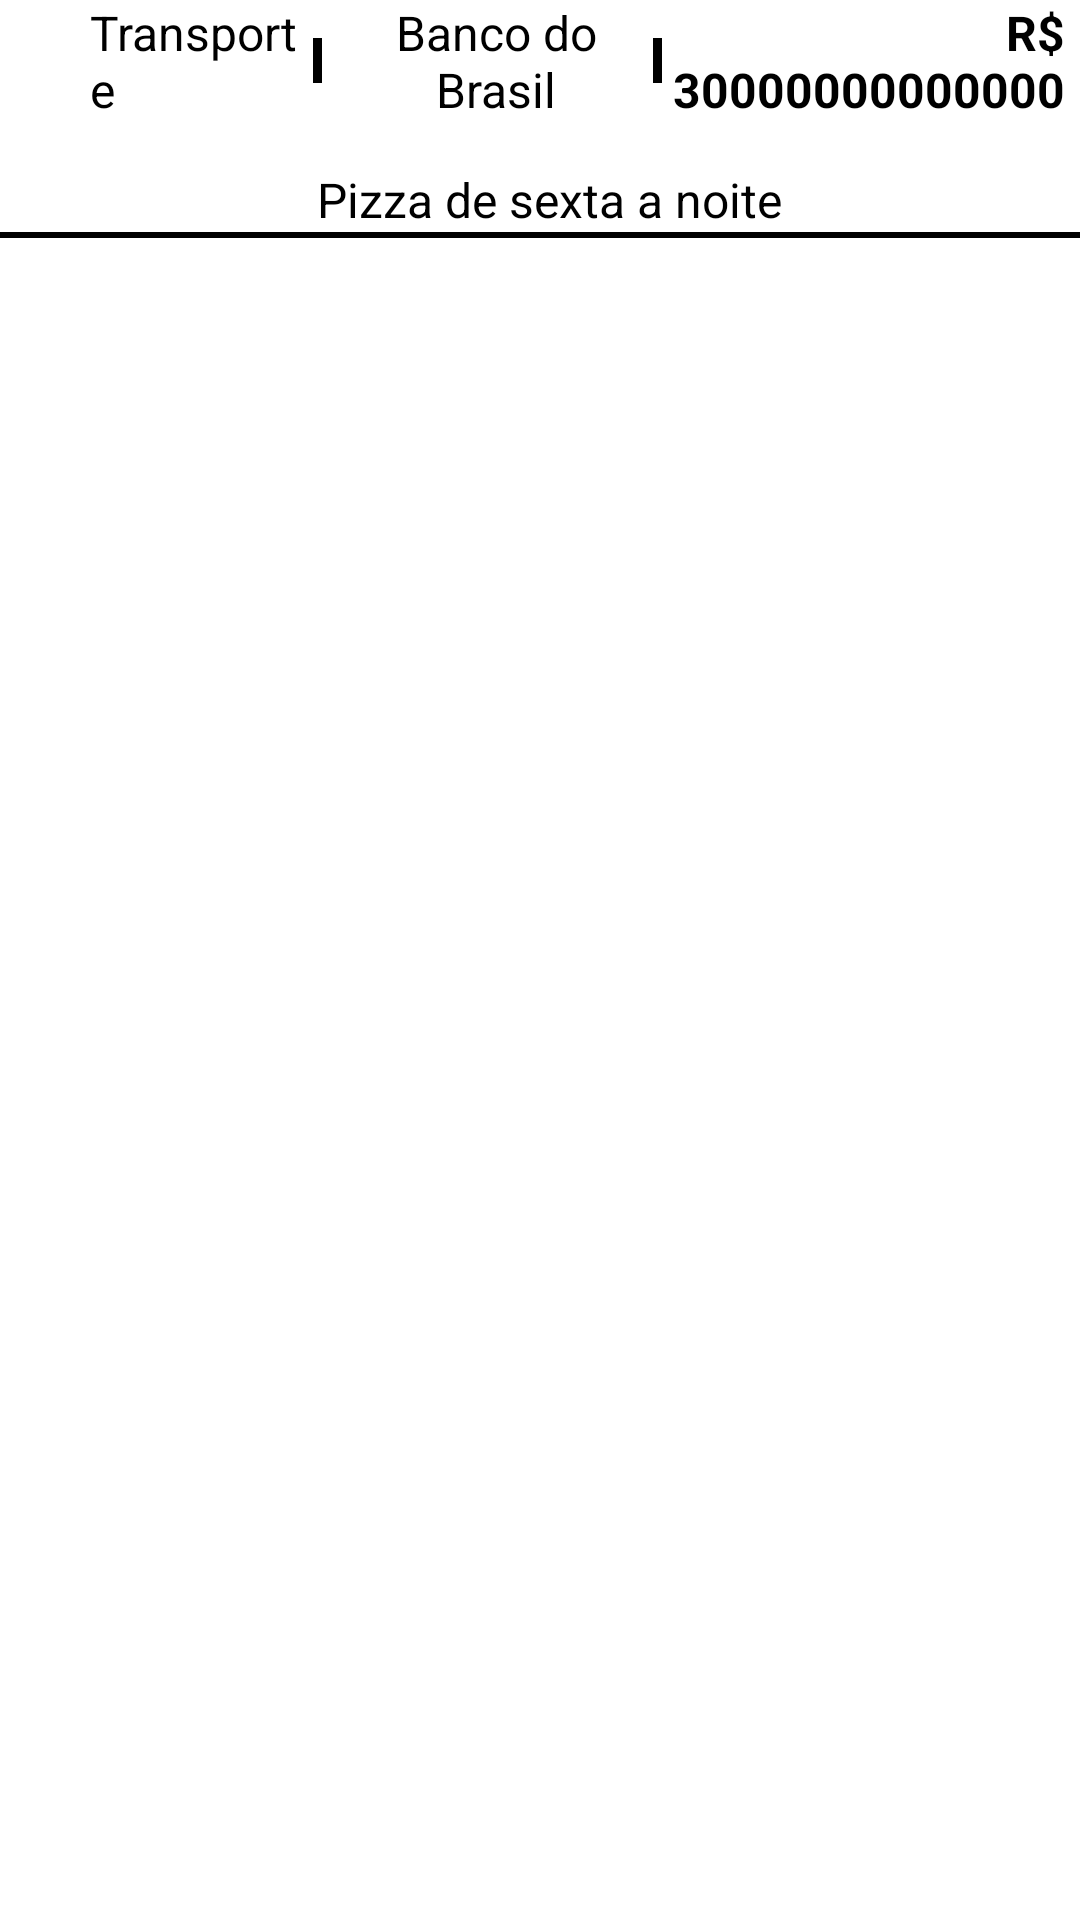

Write the Android layout XML for this screen, with the resource values it uses.
<!-- AndroidManifest.xml: application theme Theme.Finandroid -->
<!-- res/layout/transation_layout.xml -->
<?xml version="1.0" encoding="utf-8"?>
<androidx.constraintlayout.widget.ConstraintLayout xmlns:android="http://schemas.android.com/apk/res/android"
    xmlns:app="http://schemas.android.com/apk/res-auto"
    xmlns:tools="http://schemas.android.com/tools"
    android:layout_width="match_parent"
    android:layout_height="wrap_content"
    android:layout_gravity="center_vertical"
    android:clickable="true"
    android:focusable="true"
    android:orientation="horizontal">

    <LinearLayout
        android:id="@+id/linhaUm"
        android:layout_width="wrap_content"
        android:layout_height="wrap_content"
        app:layout_constraintBottom_toTopOf="@+id/listaDescricao"
        app:layout_constraintEnd_toEndOf="parent"
        app:layout_constraintHorizontal_bias="0.5"
        app:layout_constraintStart_toStartOf="parent"
        app:layout_constraintTop_toTopOf="parent"
        tools:ignore="ExtraText,MissingConstraints">

        <ImageView
            android:id="@+id/imagemCategoria"
            android:layout_width="24dp"
            android:layout_height="24dp"
            android:contentDescription="@string/iconeFood"
            android:src="@drawable/ic_food"
            app:tint="@color/green" />

        <TextView
            android:id="@+id/category"
            android:layout_width="120dp"
            android:layout_height="wrap_content"
            android:layout_marginStart="6dp"
            android:layout_weight="1"
            android:gravity="left"
            android:text="@string/transporte"
            android:textColor="@color/black"
            android:textSize="16sp"
            app:drawableRightCompat="@color/black"
            tools:ignore="RtlHardcoded" />

        <View
            android:layout_width="3dp"
            android:layout_height="15dp"
            android:layout_gravity="center"
            android:background="@color/black" />

        <TextView
            android:id="@+id/account"
            android:layout_width="150dp"
            android:layout_height="wrap_content"
            android:layout_marginStart="6dp"
            android:layout_weight="1"
            android:gravity="center"
            android:text="@string/banco_do_brasil"
            android:textColor="@color/black"
            android:textSize="16sp" />

        <View
            android:layout_width="3dp"
            android:layout_height="15dp"
            android:layout_gravity="center"
            android:background="@color/black" />

        <TextView
            android:id="@+id/value"
            android:layout_width="180dp"
            android:layout_height="wrap_content"
            android:layout_marginRight="5dp"
            android:layout_weight="1"
            android:gravity="right"
            android:text="R$ 30000000000000"
            android:textColor="@color/black"
            android:textSize="16sp"
            android:textStyle="bold"
            tools:ignore="RtlHardcoded" />
    </LinearLayout>

    <LinearLayout
        android:id="@+id/listaDescricao"
        android:layout_width="match_parent"
        android:layout_height="wrap_content"
        android:layout_marginTop="15dp"
        android:gravity="center"
        app:layout_constraintTop_toBottomOf="@+id/linhaUm"
        tools:ignore="MissingConstraints">

        <TextView
            android:id="@+id/description"
            android:layout_width="0dp"
            android:layout_height="wrap_content"
            android:layout_marginStart="6dp"
            android:layout_weight="1"
            android:gravity="center"
            android:text="@string/pizza_de_sexta_a_noite"
            android:textColor="@color/black"
            android:textSize="16sp" />
    </LinearLayout>

    <LinearLayout
        android:id="@+id/divDescricao"
        android:layout_width="wrap_content"
        android:layout_height="wrap_content"
        app:layout_constraintTop_toBottomOf="@+id/listaDescricao"
        tools:ignore="MissingConstraints">

        <View
            android:layout_width="wrap_content"
            android:layout_height="2dp"
            android:background="@color/black"

            />


    </LinearLayout>

</androidx.constraintlayout.widget.ConstraintLayout>
<!-- resources referenced by this layout -->
<resources>
  <color name="black">#FF000000</color>
  <color name="green">#008000</color>
  <string name="banco_do_brasil">Banco do Brasil</string>
  <string name="iconeFood">TODO</string>
  <string name="pizza_de_sexta_a_noite">Pizza de sexta a noite</string>
  <string name="transporte">Transporte</string>
  <style name="Theme.Finandroid" parent="Theme.MaterialComponents.DayNight.DarkActionBar">
          
          <item name="colorPrimary">@color/purple_500</item>
          <item name="colorPrimaryVariant">@color/purple_700</item>
          <item name="colorOnPrimary">@color/white</item>
          
          <item name="colorSecondary">@color/teal_200</item>
          <item name="colorSecondaryVariant">@color/teal_700</item>
          <item name="colorOnSecondary">@color/black</item>
          
          <item name="android:statusBarColor" tools:targetApi="l">?attr/colorPrimaryVariant</item>
          
      </style>
  <color name="purple_500">#FF6200EE</color>
  <color name="purple_700">#FF3700B3</color>
  <color name="white">#FFFFFFFF</color>
  <color name="teal_200">#FF03DAC5</color>
  <color name="teal_700">#FF018786</color>
</resources>
